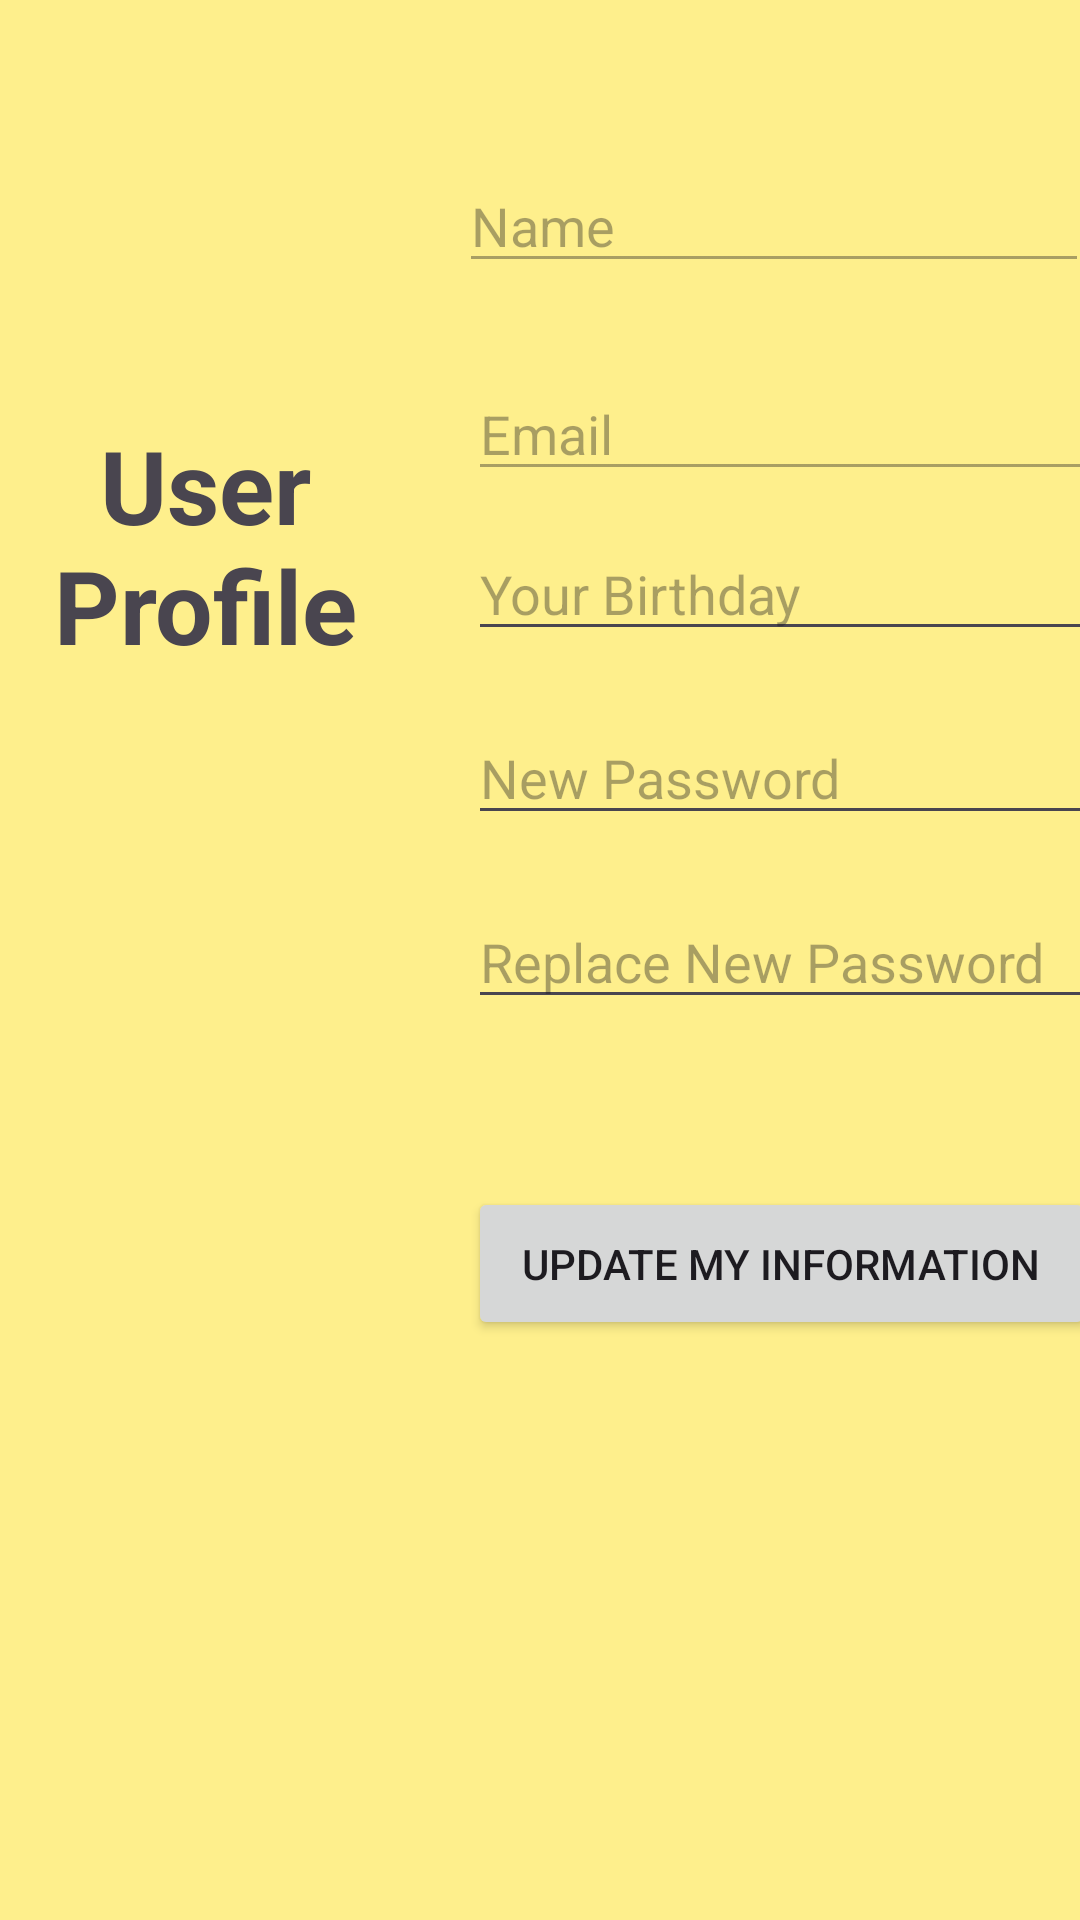

Here is an Android app screen rendered from its layout file. Give the layout XML and the strings, colors and styles it references.
<!-- AndroidManifest.xml: application theme Theme.Flashcard -->
<!-- res/layout/fragment_ho_so.xml -->
<?xml version="1.0" encoding="utf-8"?>
<androidx.constraintlayout.widget.ConstraintLayout xmlns:android="http://schemas.android.com/apk/res/android"
    xmlns:app="http://schemas.android.com/apk/res-auto"
    xmlns:tools="http://schemas.android.com/tools"
    android:layout_width="match_parent"
    android:layout_height="match_parent"
    android:background="#95FFEB3B"
    tools:context=".FragmentHoSo">


    <EditText
        android:id="@+id/edtNameEdit"
        android:layout_width="wrap_content"
        android:layout_height="wrap_content"
        android:layout_marginStart="26dp"
        android:layout_marginTop="53dp"
        android:ems="10"
        android:enabled="false"
        android:hint="Name"
        android:inputType="text"
        app:layout_constraintStart_toEndOf="@+id/imageView"
        app:layout_constraintTop_toTopOf="parent" />

    <EditText
        android:id="@+id/edtEmailEdit"
        android:layout_width="wrap_content"
        android:layout_height="wrap_content"
        android:layout_marginStart="156dp"
        android:layout_marginTop="28dp"
        android:ems="10"
        android:enabled="false"
        android:hint="Email"
        android:inputType="text"
        app:layout_constraintStart_toStartOf="parent"
        app:layout_constraintTop_toBottomOf="@+id/edtNameEdit" />

    <EditText
        android:id="@+id/edtPassEdit"
        android:layout_width="wrap_content"
        android:layout_height="wrap_content"
        android:layout_marginStart="156dp"
        android:layout_marginTop="20dp"
        android:ems="10"
        android:hint="New Password"
        android:inputType="textPassword"
        app:layout_constraintStart_toStartOf="parent"
        app:layout_constraintTop_toBottomOf="@+id/edtDobEdit" />

    <EditText
        android:id="@+id/edtRepassEdit"
        android:layout_width="wrap_content"
        android:layout_height="wrap_content"
        android:layout_marginStart="156dp"
        android:layout_marginTop="20dp"
        android:ems="10"
        android:hint="Replace New Password"
        android:inputType="textPassword"
        app:layout_constraintStart_toStartOf="parent"
        app:layout_constraintTop_toBottomOf="@+id/edtPassEdit" />

    <Button
        android:id="@+id/btnSignEdit"
        android:layout_width="209dp"
        android:layout_height="51dp"
        android:layout_marginStart="156dp"
        android:layout_marginTop="56dp"
        android:text="Update My Information"
        app:layout_constraintStart_toStartOf="parent"
        app:layout_constraintTop_toBottomOf="@+id/edtRepassEdit" />

    <EditText
        android:id="@+id/edtDobEdit"
        android:layout_width="wrap_content"
        android:layout_height="wrap_content"
        android:layout_marginStart="156dp"
        android:layout_marginTop="12dp"
        android:ems="10"
        android:hint="Your Birthday"
        android:inputType="date"
        app:layout_constraintStart_toStartOf="parent"
        app:layout_constraintTop_toBottomOf="@+id/edtEmailEdit" />

    <ImageView
        android:id="@+id/imageView"
        android:layout_width="125dp"
        android:layout_height="107dp"
        android:layout_marginStart="2dp"
        android:layout_marginTop="16dp"
        app:layout_constraintStart_toStartOf="parent"
        app:layout_constraintTop_toTopOf="parent"
        tools:src="@drawable/img" />

    <TextView
        android:id="@+id/textView10"
        android:layout_width="121dp"
        android:layout_height="118dp"
        android:layout_marginStart="8dp"
        android:layout_marginTop="16dp"
        android:text="User Profile"
        android:textAlignment="center"
        android:textSize="34sp"
        android:textStyle="bold"
        app:layout_constraintStart_toStartOf="parent"
        app:layout_constraintTop_toBottomOf="@+id/imageView" />

    

</androidx.constraintlayout.widget.ConstraintLayout>
<!-- resources referenced by this layout -->
<resources>
  <style name="Theme.Flashcard" parent="Base.Theme.Flashcard" />
  <style name="Base.Theme.Flashcard" parent="Theme.Material3.DayNight">
          
          
      </style>
</resources>
